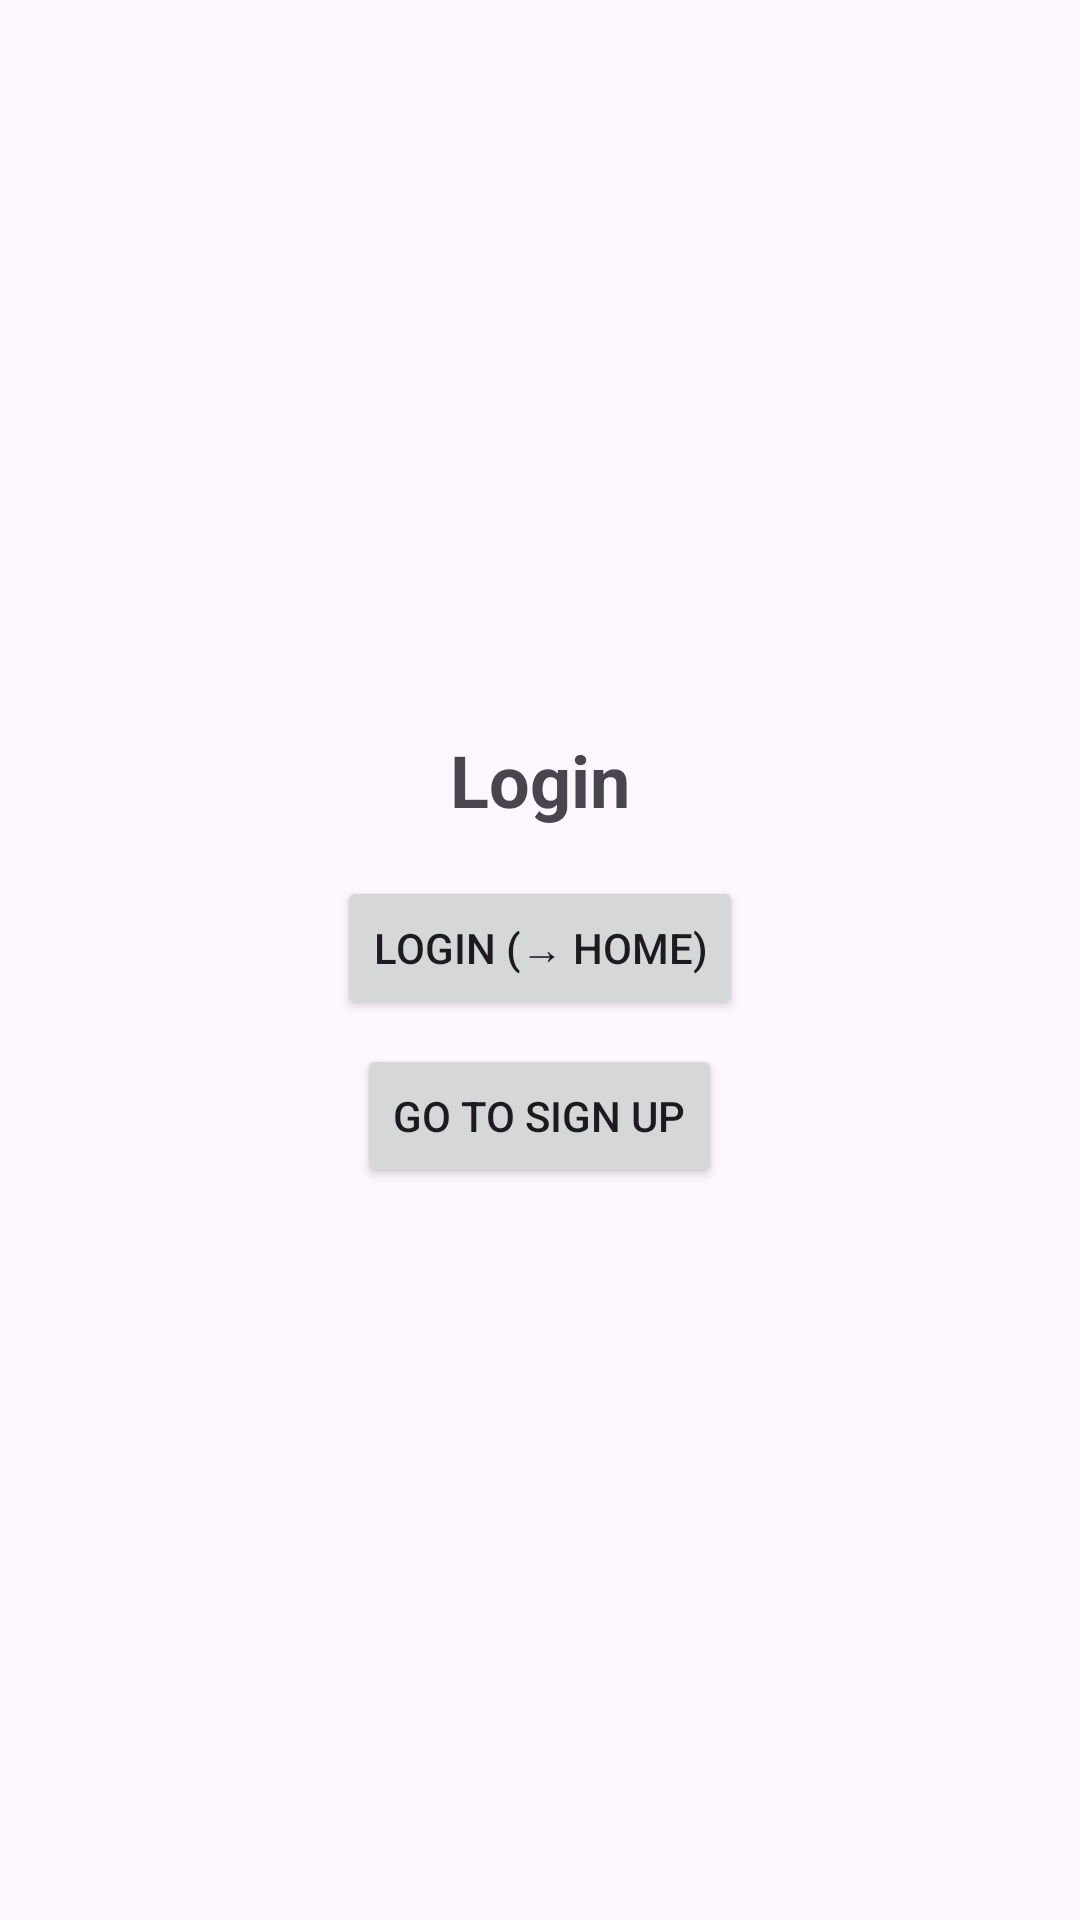

Layout XML and referenced resources for this Android screen:
<!-- AndroidManifest.xml: application theme Theme.Naving -->
<!-- res/layout/fragment_login.xml -->
<?xml version="1.0" encoding="utf-8"?>
<LinearLayout xmlns:android="http://schemas.android.com/apk/res/android"
    android:layout_width="match_parent"
    android:layout_height="match_parent"
    android:gravity="center"
    android:orientation="vertical"
    android:padding="16dp">

    <TextView
        android:layout_width="wrap_content"
        android:layout_height="wrap_content"
        android:text="Login"
        android:textSize="24sp"
        android:textStyle="bold" />

    <Button
        android:id="@+id/btnLogin"
        android:layout_width="wrap_content"
        android:layout_height="wrap_content"
        android:layout_marginTop="16dp"
        android:text="Login (→ Home)" />

    <Button
        android:id="@+id/btnGoToSignUp"
        android:layout_width="wrap_content"
        android:layout_height="wrap_content"
        android:layout_marginTop="8dp"
        android:text="Go to Sign Up" />

</LinearLayout>
<!-- resources referenced by this layout -->
<resources>
  <style name="Theme.Naving" parent="Base.Theme.Naving" />
  <style name="Base.Theme.Naving" parent="Theme.Material3.DayNight.NoActionBar">
          
          
      </style>
</resources>
